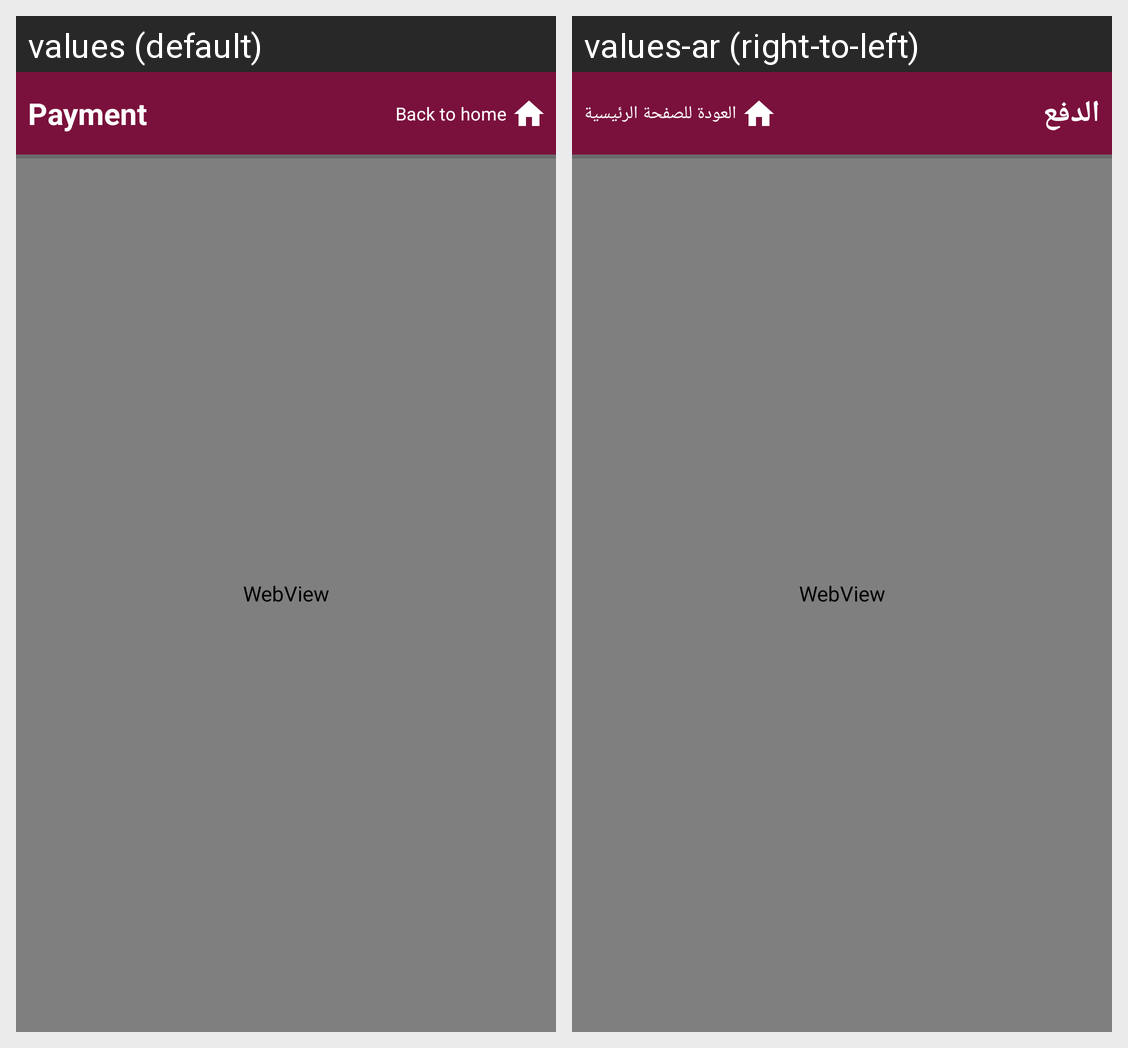

Translations of the strings shown on this Android screen, per locale in the grid:
Android screen res/layout/activity_payment.xml rendered under 2 locales, left to right: values (default), values-ar (right-to-left). Device: Nexus 5 (rendered at 1080×1920; each locale shown at half size, 540×960, under a caption strip naming it); theme AppTheme.NoActionBar.
Strings drawn on this screen, with the default value and each locale's value (text and hints the layout hard-codes, and strings that could not be matched under every locale, appear in the picture but are not listed):

gp_toHome
  values: Back to home
  values-ar: العودة للصفحة الرئيسية

title_activity_payment
  values: Payment
  values-ar: الدفع
